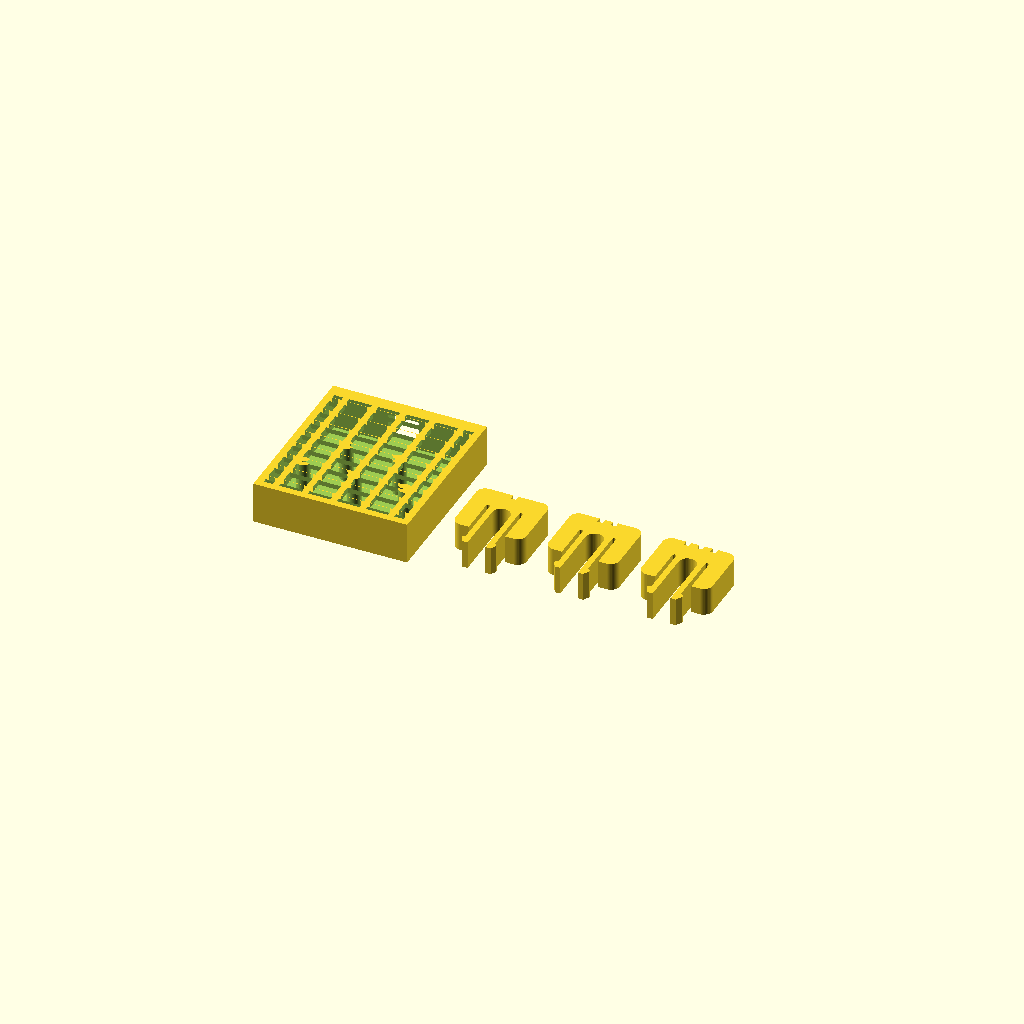
Cell 1: rendered with the file's own defaults.
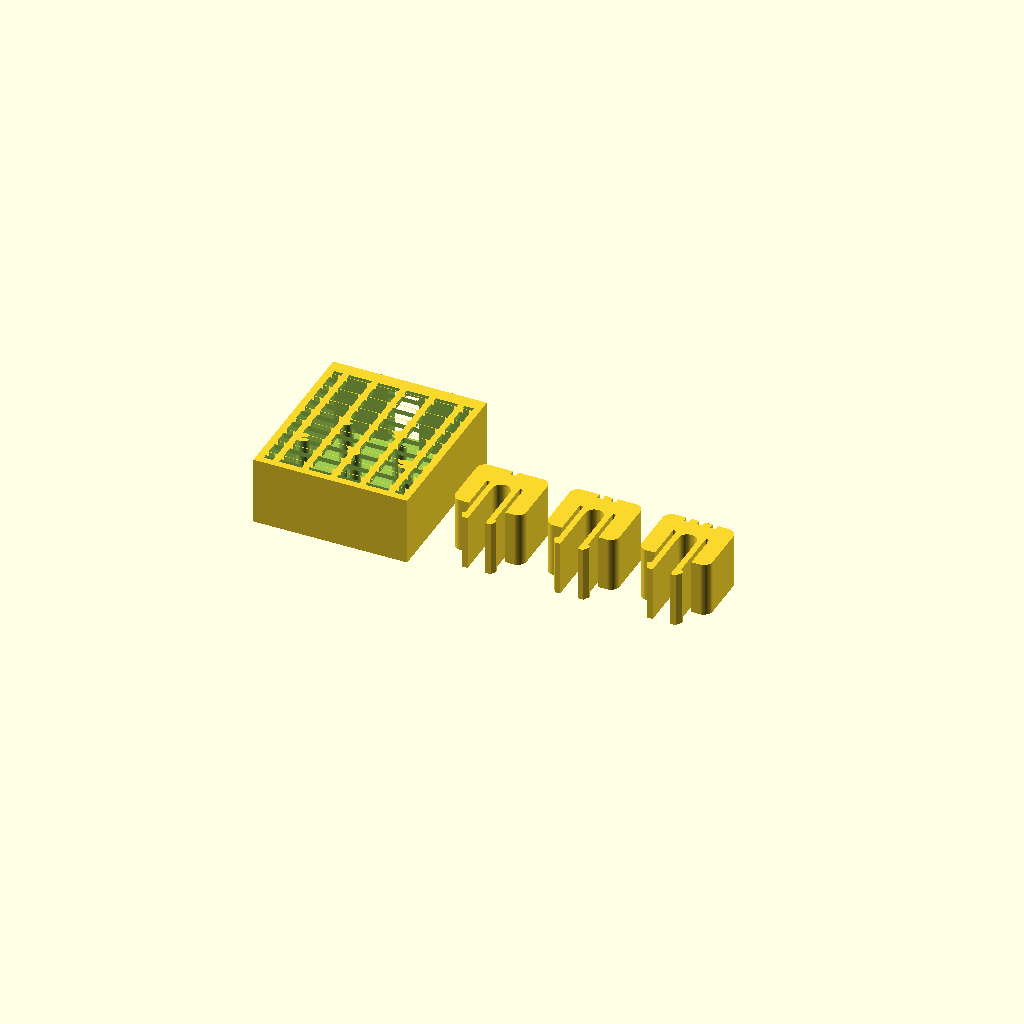
Cell 2: BB = 12 (everything else at default).
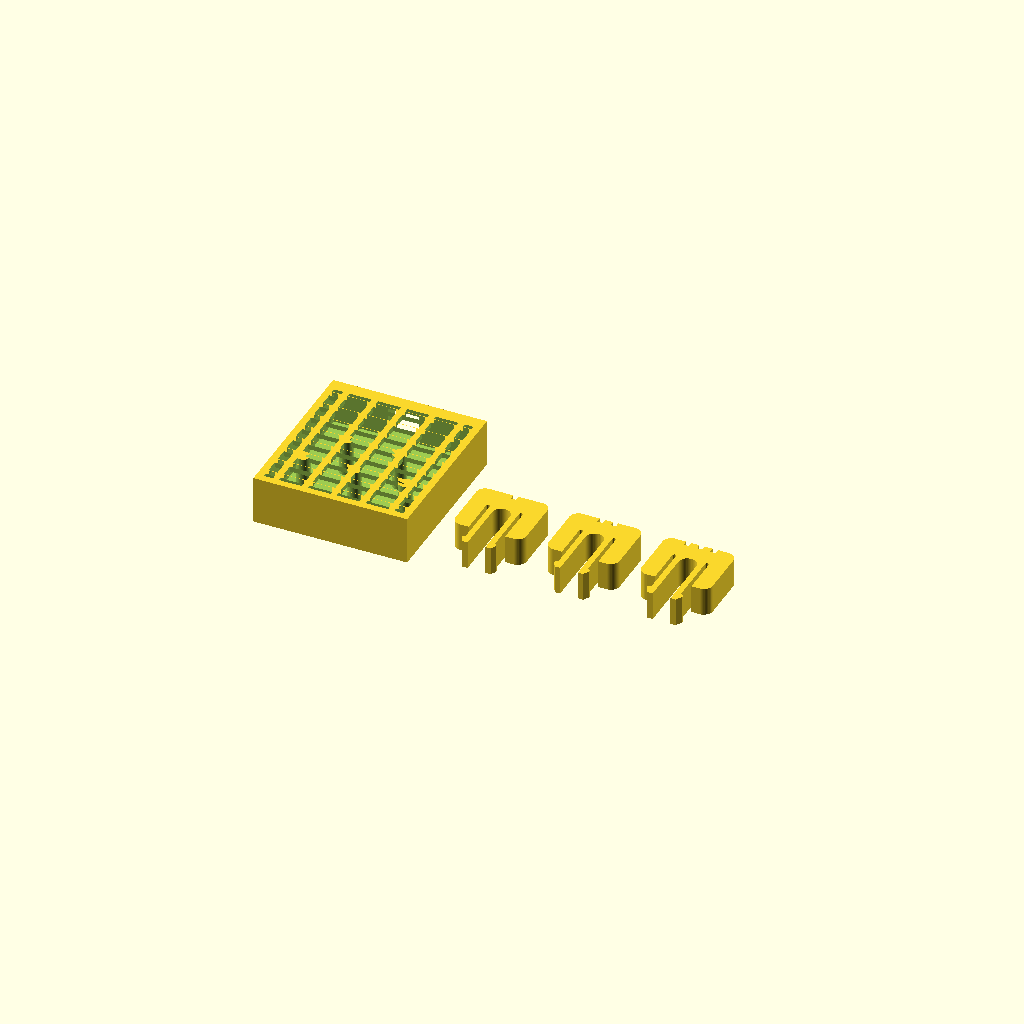
Cell 3: FLOOR = 2.8 (everything else at default).
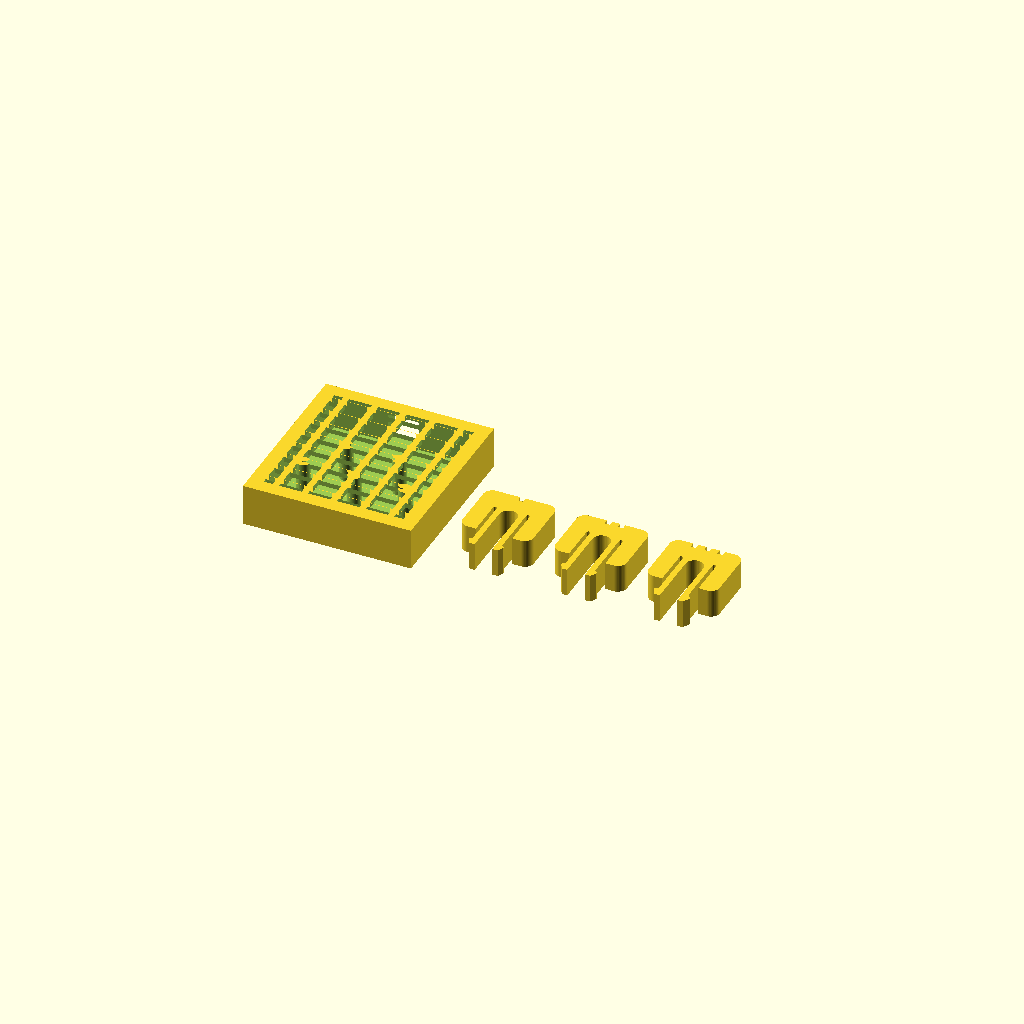
Cell 4: the same model with WALL = 3.2.
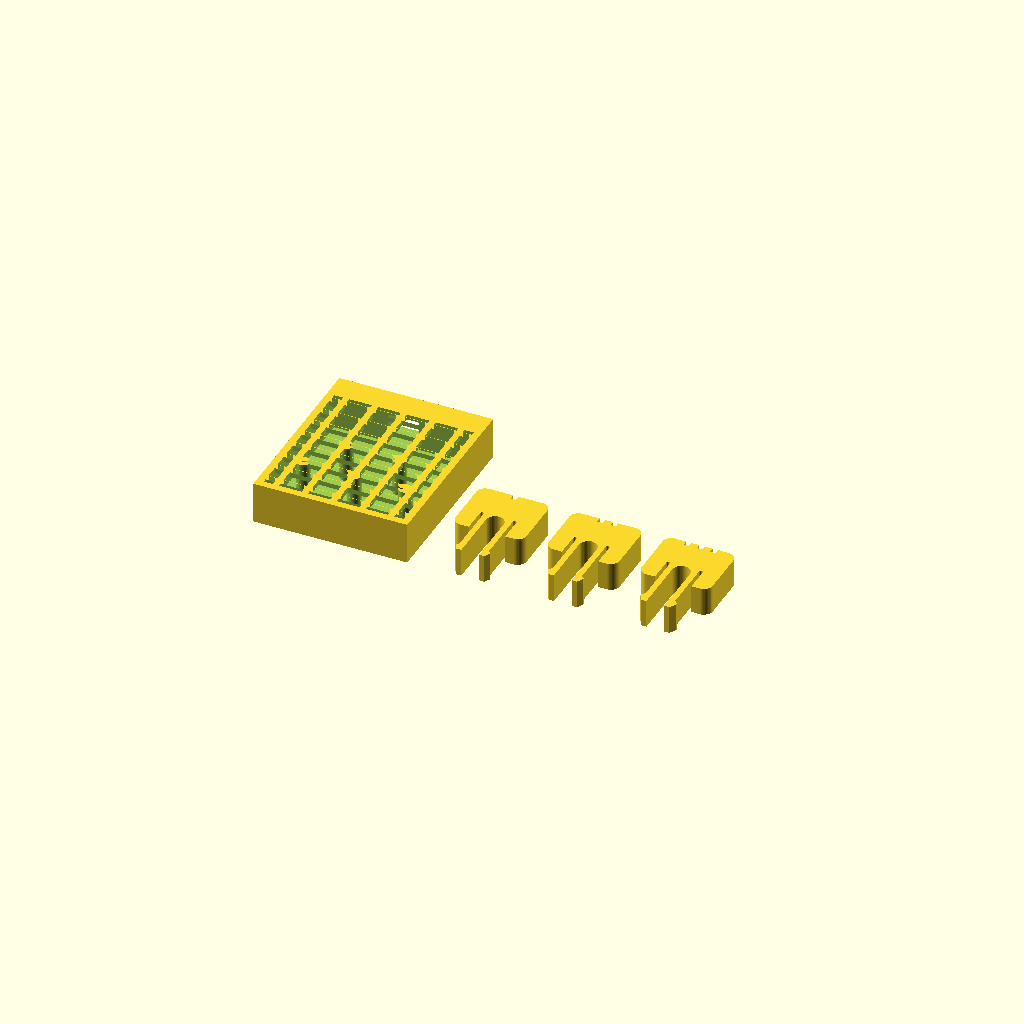
Cell 5 — TOPWALL set to 6, the other parameters unchanged.
All cells are drawn from one camera (rotation 55°, 0°, 25°, orthographic, colour scheme Cornfield), so only the parameter changes between them.
OpenSCAD source file openscad_models/plinko/v2/bb_coupon.scad:
// Snowfall Plinko v2: the 6 mm BB test print (2026-11-25). Numbers: bb_budget.py.
//
// Scott's v1 release test: the bridged cage was great; the 5 mm print-in-place balls broke loose
// during the print. He picked 6 mm airsoft BBs. This tests what changes:
//   - the cage sized for a 6 mm BB (0.4 either side of it, front openings 3.0);
//   - two rows of pegs on the v1 gap rule scaled to 6 mm (every gap a pass >= 7.8 or a stop <= 4.2);
//   - a loading port through the top wall, closed by a snap-in plug: the chalet's arrow tab
//     (two in-plane prongs, 1.3 x 12) through a 3.0 wall. Three plugs, reach 0.35 / 0.45 / 0.55,
//     marked by one, two or three notches on the head.
//
// Printed lying on its back, front cage up, as v1 was. In use it stands up (+y up), port on top.
//
//   part = plate | board | plug (with which = 0..2) | assembled (review)

part = "plate";
which = 1;
$fn = 48;

BB = 6.0;
FLOOR = 1.4;           // the back (v1's)
D = BB + 0.8;          // inside depth: 0.4 either side of a BB
LAT_T = 1.2; LAT_BAR = 1.4; LAT_OPEN = 3.0;     // the cage Scott called great, as v1
WALL = 1.6;
TOPWALL = 3.0;         // the plug's grip (the chalet's)
W = 31.5;              // inside width
H = 34;                // inside height (42 sliced the plate at 45 m, over the 30-minute limit)
PEG_R = 1.5;
ROW1 = [[-6, 0], [6, 0]];                     // y from the top inside face, below
ROW2 = [[-11.5, 0], [0, 0], [11.5, 0]];
Y1 = 15; Y2 = 24;      // rows' depth below the top inside face: the plug's prongs reach ~7 in; row 2 leaves 8.5 to the floor (a pass)
PORT = 7.0;            // the port, across: a BB passes with 0.5 a side
RIBS = [-13, -6.5, 0, 6.5, 13];               // no bar spans more than ~6.5 (v1's rule)

// the plug: the chalet stub, with a head instead of a panel
REACH = [0.35, 0.45, 0.55];
PT = D - 0.4;          // plug thickness: 0.2 clear of the back and the cage
T = 1.3; L = 12; GAP = 4.0; SIDE = 0.8;
XS = PORT / 2;         // the port's half-width
XO = GAP / 2 + T;      // a prong's outer face (3.3: 0.2 inside the port)
CATCH_CL = 0.15; CATCH = 50; RAMP = 30; CREST = 0.4;
TIP = GAP / 2 + 1.2;   // each prong ends 1.2 wide (at 2.4 they came to 0.4, under the gate's wall floor)
HW = 16; HH = 14;      // the head: grip for a thumb and finger

Z_TOP = FLOOR + D + LAT_T;
OW = W + 2 * WALL; OH = H + WALL + TOPWALL;
function yt() = H / 2;          // the top inside face, board centred on the inside

module inside2d() translate([-W / 2, -H / 2]) square([W, H]);
module pegs2d() {
    for (p = ROW1) translate([p[0], yt() - Y1]) circle(r = PEG_R);
    for (p = ROW2) translate([p[0], yt() - Y2]) circle(r = PEG_R);
}
module lattice_open2d() difference() {
    intersection() {
        inside2d();
        for (k = [-10 : 10]) translate([0, k * (LAT_BAR + LAT_OPEN)]) square([200, LAT_OPEN], center = true);
    }
    for (x = RIBS) translate([x, 0]) square([LAT_BAR, 200], center = true);
    pegs2d();
}
module board() difference() {
    translate([-OW / 2, -H / 2 - WALL, 0]) cube([OW, OH, Z_TOP]);
    // the chamber, pegs left standing full depth (they hold the cage up too)
    translate([0, 0, FLOOR]) linear_extrude(D) difference() { inside2d(); pegs2d(); }
    // the cage's openings
    translate([0, 0, FLOOR + D - 0.01]) linear_extrude(LAT_T + 1) lattice_open2d();
    // the loading port through the top wall, the chamber's full depth
    translate([-XS, yt() - 0.01, FLOOR]) cube([PORT, TOPWALL + 1, D]);
}

// the plug's outline, its prongs pointing -y, the shoulder (head's underside) at y = 0
function prong(r) = let(
    yc = -(TOPWALL + CATCH_CL),
    yn = yc - (XS + r - XO) / tan(CATCH),
    yr = yn - CREST,
    yt = yr - (XS + r - TIP) / tan(RAMP))
    [[GAP / 2, 0.01], [XO, 0.01], [XO, yc], [XS + r, yn], [XS + r, yr], [TIP, yt], [GAP / 2, yt]];
module plug2d(i) difference() {
    union() {
        translate([-HW / 2, 0]) offset(r = 2) offset(delta = -2) square([HW, HH]);
        for (m = [0, 1]) mirror([m, 0]) polygon(prong(REACH[i]));
    }
    yr = -(TOPWALL + CATCH_CL) + L;
    for (cx = [0, -(XO + SIDE / 2), XO + SIDE / 2]) {
        w = cx == 0 ? GAP : SIDE;
        hull() { translate([cx - w / 2, -1]) square([w, 0.01]); translate([cx, yr - w / 2]) circle(d = w); }
    }
    for (k = [0 : i]) translate([(k - i / 2) * 3 - 0.6, HH - 1.2]) square([1.2, 2]);
}
module plug(i) linear_extrude(PT) plug2d(i);

if (part == "board") board();
else if (part == "plug") plug(which);
else if (part == "plate") {
    board();
    for (i = [0 : 2]) translate([OW / 2 + 14 + i * (HW + 5), -10, 0]) plug(i);
}
else if (part == "assembled") {
    color("#EDE8DC") board();
    color("#C83238") translate([0, yt() + TOPWALL, FLOOR + 0.2]) plug(which);
}
Parameter table extracted from the source (name, type, default, range or options):
part: string, default "plate"
which: number, default 1
BB: number, default 6
FLOOR: number, default 1.4
WALL: number, default 1.6
TOPWALL: number, default 3
W: number, default 31.5
H: number, default 34
PEG_R: number, default 1.5
PORT: number, default 7
REACH: vector, default [0.35, 0.45, 0.55]
